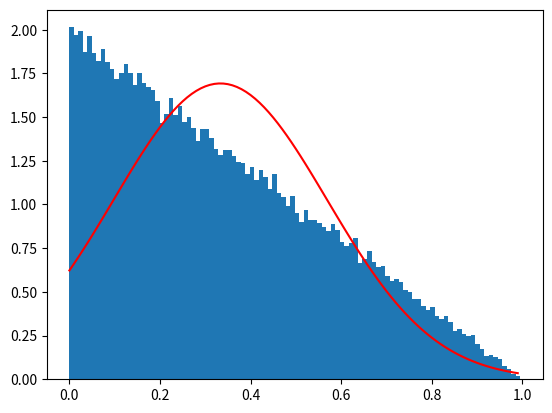

This chart was generated by the following Python code:
import numpy as np
import matplotlib.pyplot as plt
from scipy.stats import norm

N=1          # počet sumací
Nsim=100000      # počet vygenerovaných náhodných čísel

x=np.empty(N)
y=np.empty(Nsim)

for i in range(Nsim):
    x=np.random.triangular(0, 0, 1, N)
    y[i]=np.sum(x)
    

# Co očekáváme z CLV za parametry gaussovky?
mu=N/3
sigma=np.sqrt(N/18)

# Vykreslíme gaussovku a histogram N-krát sečtených náhodných čísel
xp=np.arange(0,N,0.01)
yp=norm.pdf(xp,mu,sigma)
plt.pause(0.1)
plt.hist(y,bins=100,density='True')    
plt.plot(xp,yp,c='red')

